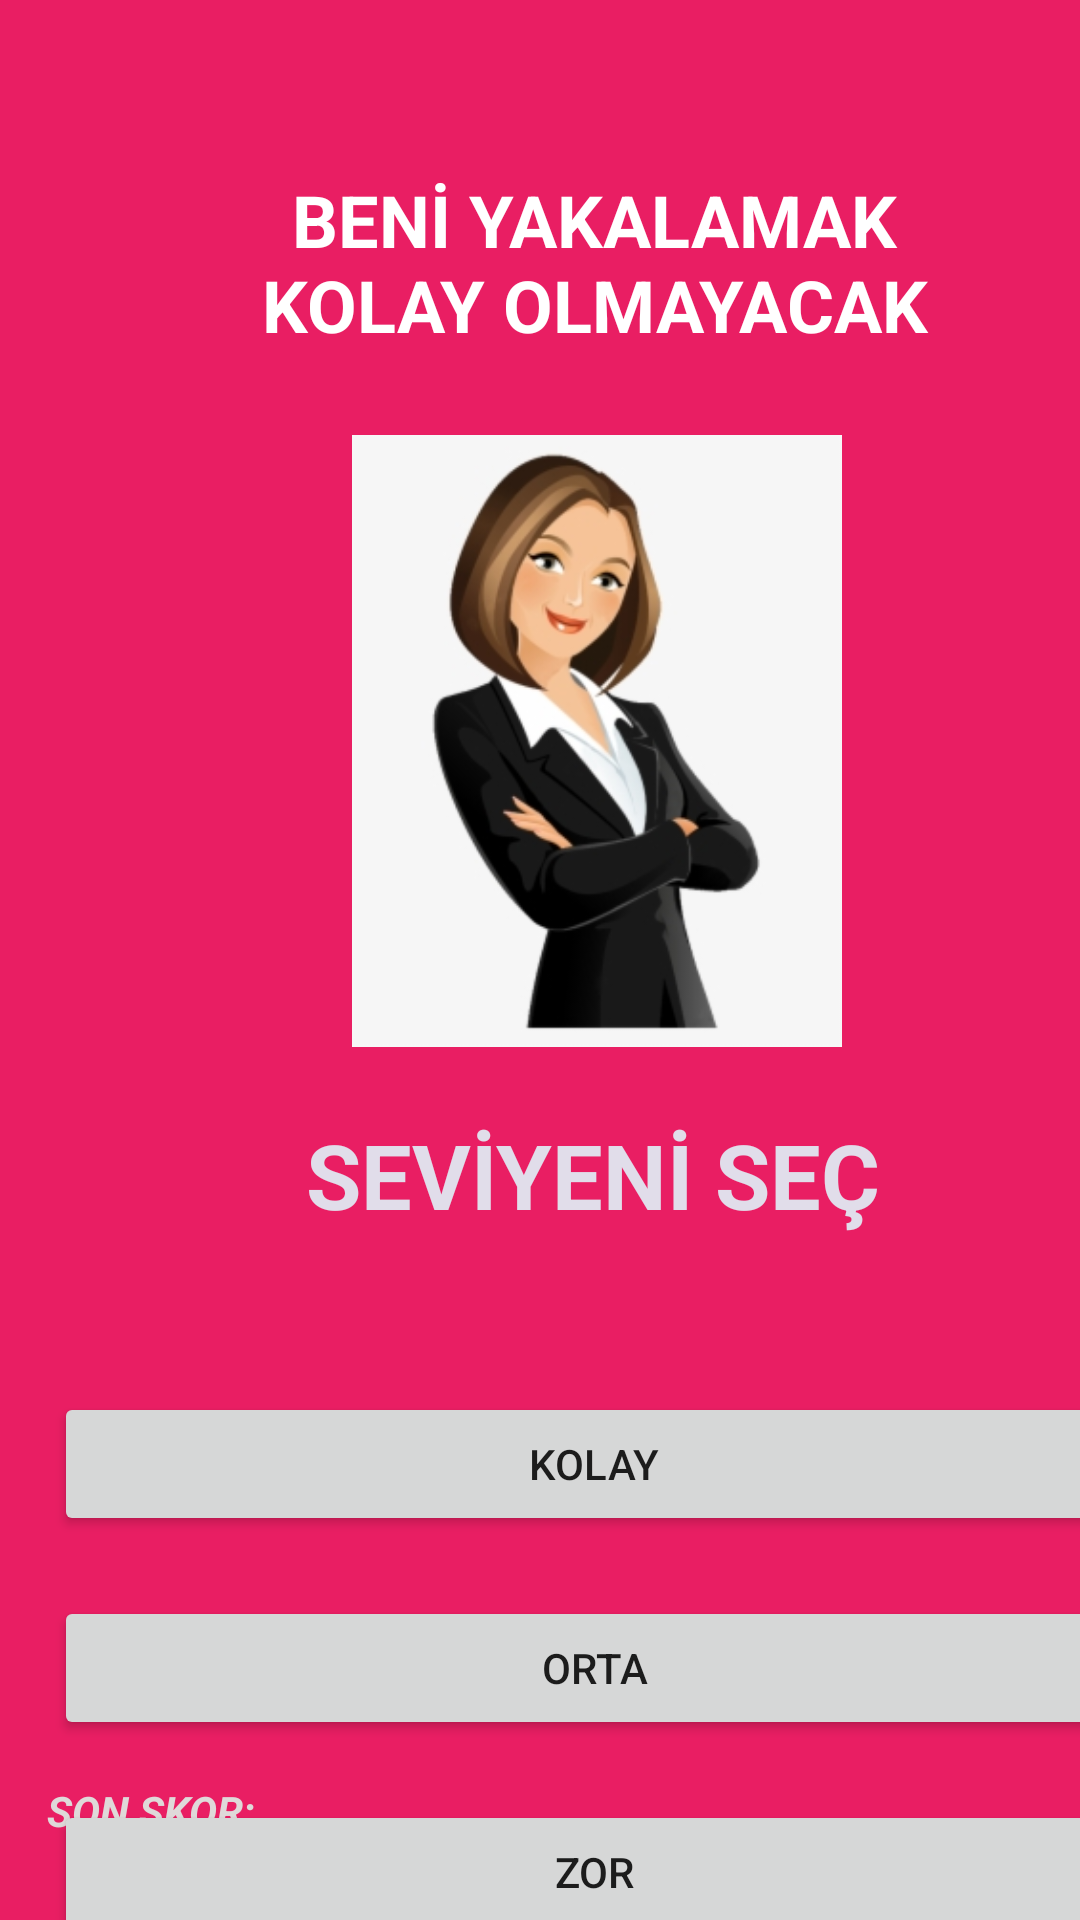

Produce the Android XML layout that renders to this screen, including the resource entries it uses.
<!-- AndroidManifest.xml: application theme Theme.CatchIrem -->
<!-- res/layout/activity_main2.xml -->
<?xml version="1.0" encoding="utf-8"?>
<androidx.constraintlayout.widget.ConstraintLayout xmlns:android="http://schemas.android.com/apk/res/android"
    xmlns:app="http://schemas.android.com/apk/res-auto"
    xmlns:tools="http://schemas.android.com/tools"
    android:layout_width="match_parent"
    android:layout_height="match_parent"
    android:background="#E91E63"
    tools:context=".MainActivity2">

    <ImageView
        android:id="@+id/imageView11"
        android:layout_width="168dp"
        android:layout_height="204dp"
        android:layout_marginStart="115dp"
        android:layout_marginTop="95dp"
        app:layout_constraintStart_toStartOf="parent"
        app:layout_constraintTop_toTopOf="@+id/textView"
        app:srcCompat="@drawable/emred" />

    <TextView
        android:id="@+id/textView"
        android:layout_width="236dp"
        android:layout_height="75dp"
        android:layout_marginStart="80dp"
        android:layout_marginTop="50dp"
        android:backgroundTint="#A59595"
        android:gravity="center"
        android:text="BENİ YAKALAMAK KOLAY OLMAYACAK"
        android:textColor="@color/white"
        android:textColorLink="#AC5757"
        android:textSize="24sp"
        android:textStyle="bold"
        app:layout_constraintStart_toStartOf="parent"
        app:layout_constraintTop_toTopOf="parent" />

    <TextView
        android:id="@+id/textView2"
        android:layout_width="212dp"
        android:layout_height="45dp"
        android:layout_marginStart="95dp"
        android:layout_marginTop="20dp"
        android:gravity="center"
        android:text="SEVİYENİ SEÇ "
        android:textColor="#E1DDEA"
        android:textSize="30sp"
        android:textStyle="bold"
        app:layout_constraintStart_toStartOf="parent"
        app:layout_constraintTop_toBottomOf="@+id/imageView11" />

    <TextView
        android:id="@+id/textView3"
        android:layout_width="101dp"
        android:layout_height="33dp"
        android:layout_marginBottom="20dp"
        android:gravity="center"
        android:text="SON SKOR:"
        android:textColor="#DFD9D9"
        android:textStyle="bold|italic"
        app:layout_constraintBottom_toBottomOf="parent"
        app:layout_constraintStart_toStartOf="parent" />

    <LinearLayout
        android:layout_width="380dp"
        android:layout_height="215dp"
        android:layout_marginStart="8dp"
        android:layout_marginTop="40dp"
        android:orientation="vertical"
        app:layout_constraintStart_toStartOf="parent"
        app:layout_constraintTop_toBottomOf="@+id/textView2">

        <Button
            android:id="@+id/button"
            android:layout_width="match_parent"
            android:layout_height="wrap_content"
            android:layout_margin="10dp"
            android:onClick="kolay"
            android:shadowColor="#B3A0A0"
            android:text="KOLAY"
            android:textColorHighlight="#CFCACA"
            android:textColorHint="#D8CCCC"
            android:textColorLink="#DFC7C7"
            app:rippleColor="#8F8484"
            app:strokeColor="#837777" />

        <Button
            android:id="@+id/button2"
            android:layout_width="match_parent"
            android:layout_height="wrap_content"
            android:layout_margin="10dp"
            android:onClick="orta"
            android:text="ORTA" />

        <Button
            android:id="@+id/button3"
            android:layout_width="match_parent"
            android:layout_height="wrap_content"
            android:layout_margin="10dp"
            android:onClick="zor"
            android:text="ZOR" />
    </LinearLayout>

</androidx.constraintlayout.widget.ConstraintLayout>
<!-- resources referenced by this layout -->
<resources>
  <color name="white">#FFFFFFFF</color>
  <!-- drawable emred: jpg bitmap (drawable, 30019 bytes) -->
  <style name="Theme.CatchIrem" parent="Theme.AppCompat.DayNight.NoActionBar">
          
          <item name="colorPrimaryVariant">@color/purple_700</item>
          <item name="colorOnPrimary">@color/white</item>
          
          <item name="colorSecondary">@color/teal_200</item>
          <item name="colorSecondaryVariant">@color/teal_700</item>
          <item name="colorOnSecondary">@color/black</item>
          
          <item name="android:statusBarColor" tools:targetApi="l">?attr/colorPrimaryVariant</item>
          
      </style>
  <color name="purple_700">#E91E63</color>
  <color name="teal_200">#FF03DAC5</color>
  <color name="teal_700">#FF018786</color>
  <color name="black">#FF000000</color>
</resources>
